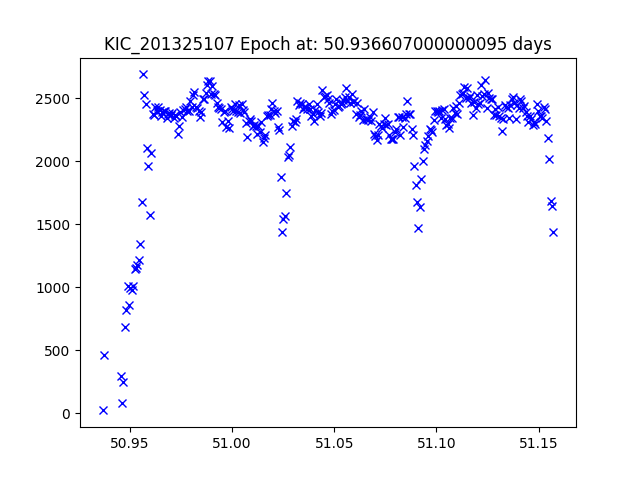

The file beside this chart, header and first rows:
JDtimes, observed fluxes, observed uncertainties
50.94, 21.69, 21.75
50.94, 459.1, 18.43
50.95, 294.6, 18.92
50.95, 83.82, 20.28
50.95, 248.9, 19.1
50.95, 686.7, 18
50.95, 816.8, 17.81
50.95, 1013, 17.58
50.95, 855.1, 17.76
50.95, 997.6, 17.59
50.95, 976, 17.62
50.95, 1008, 17.58
50.95, 1148, 17.44
50.95, 1153, 17.43
50.95, 1176, 17.41
50.95, 1217, 17.38
50.95, 1346, 17.27
50.96, 1673, 17.03
50.96, 2690, 16.51
50.96, 2523, 16.58
50.96, 2451, 16.62
50.96, 2102, 16.78
50.96, 1966, 16.86
50.96, 1572, 17.1
50.96, 2065, 16.8
50.96, 2374, 16.65
50.96, 2370, 16.65
50.96, 2432, 16.62
50.96, 2399, 16.64
50.96, 2432, 16.62
50.96, 2409, 16.63
50.97, 2359, 16.66
50.97, 2389, 16.64
50.97, 2397, 16.64
50.97, 2398, 16.64
50.97, 2344, 16.66
50.97, 2372, 16.65
50.97, 2380, 16.65
50.97, 2369, 16.65
50.97, 2382, 16.65
50.97, 2340, 16.67
50.97, 2368, 16.65
50.97, 2362, 16.66
50.97, 2217, 16.72
50.97, 2278, 16.7
50.97, 2389, 16.64
50.98, 2352, 16.66
50.98, 2405, 16.64
50.98, 2414, 16.63
50.98, 2433, 16.62
50.98, 2403, 16.64
50.98, 2401, 16.64
50.98, 2477, 16.6
50.98, 2431, 16.62
50.98, 2527, 16.58
50.98, 2553, 16.57
50.98, 2429, 16.63
50.98, 2425, 16.63
50.98, 2403, 16.64
50.98, 2351, 16.66
... 254 more rows
